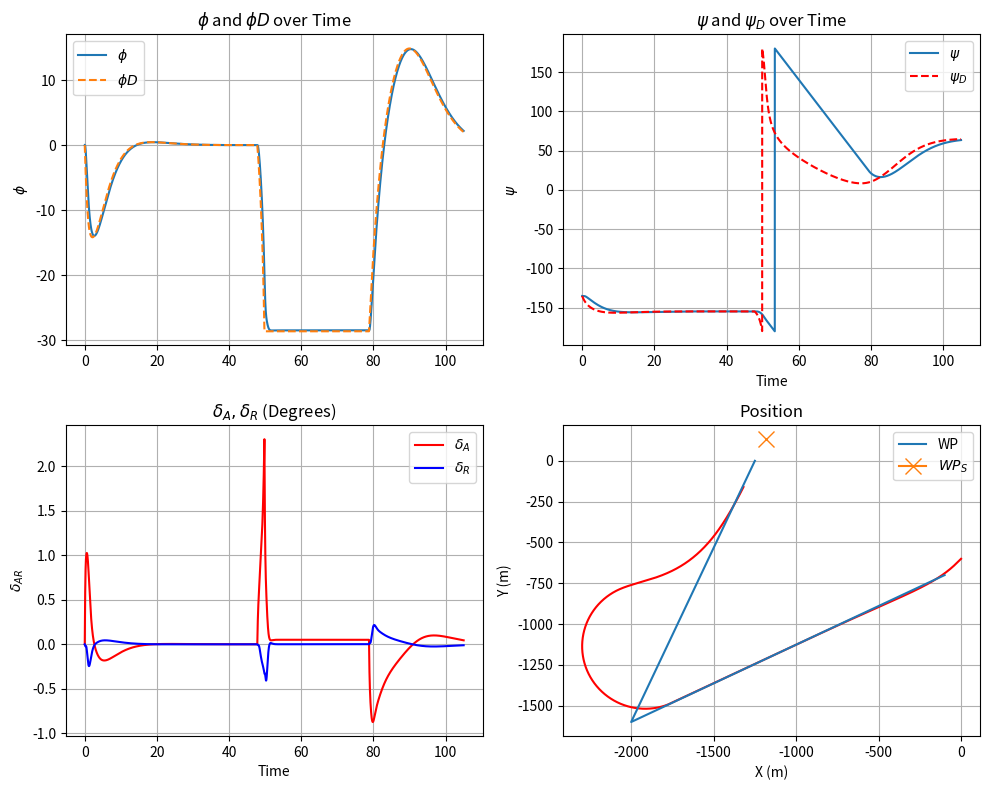

Write Python code to recreate this figure.
#PID Control test
import numpy as np
import matplotlib.pyplot as plt

#----------------------Helper functions-------------------------------
def findRange(x1,y1,x2,y2):
    return np.sqrt((x2-x1)**2+(y2-y1)**2)

def psi12(x1,y1,x2,y2):
    R_X = x2-x1
    R_Y = y2-y1
    return np.arctan2(R_Y,R_X)

def wrapRad(a):
    if (a > np.pi): 
        a -= 2*np.pi;
    if (a < -np.pi): 
        a += 2*np.pi;
    return a;

#--------------------------------------------------------------------#

#LTI Continuous time system model (lateral)
A_lat = np.array([[0.430, 0.094, -1.030, 0.237],
        [-67.334, -7.949, 5.640, 0.0],
        [20.533, -0.655, -1.996, 0.0],
        [0.0, 1.0, 0.0, 0.0]])

B_lat = np.array([[0.272, -0.771],
        [-101.845, 33.474],
        [-6.261, -24.363],
        [0.0, 0.0]])

#Initial conditions
X_0 = np.array([[0.0],[0.0],[0.0],[0.0]])
U = np.array([[0.0],[0.0]])
x = 0.0
y = -600.0
V = 40.0

#Waypoint coordinates
X_WP = [-100.0,-2000.0,-1250.0]
Y_WP = [-700.0,-1600.0,0.0]

#Time horizon and virtual range for trajectory
T_H = 8
R_star = V*T_H

#Synthetic waypoint starting point and heading (fixed for one)
X_ST = X_WP[0]
Y_ST = Y_WP[0]
WP_NEXT = 1
    
#roll PID control
K_p = 0.04
K_phi = 0.35
K_r = 0.16
w_o = 1.8
K_psi = 1.5

time = 105
dT = 0.01
timesteps = int(time/dT)

#heading, rudder initially
psi_0 = psi12(x, y, X_ST, Y_ST)
del_r = 0

# storage for plotting
phi_list = []
setpt_phi_list = []
time_list = []
psi_list = []
setpt_psi_list = []
delta_a_list = []
delta_r_list = []
x_list = []
y_list = []

#loop

for i in range(timesteps):
    
    time = i * dT
    
    #aircraft heading command (towards synthetic waypoint)
    __setpt_psi = psi12(x, y, X_ST, Y_ST)
       
    #propagate aircraft states
    X = X_0 + dT*(A_lat @ X_0 + B_lat @ U)
    phi = X[3].item()
    p = X[1].item()
    r = X[2].item()
    r_old = X_0[2].item()
    dr_dt = (r-r_old)/dT
    psi = psi_0 + dT*(r*np.cos(phi))
    psi = wrapRad(psi)
    x = x + dT*(V*np.cos(psi))
    y = y + dT*(V*np.sin(psi))

    #setpoint (roll angle)
    __setpt_phi = K_psi*(wrapRad(__setpt_psi-psi))    
    __setpt_phi = max(min(__setpt_phi, 0.5), -0.5)    
    
    #setpoint (actuator)
    del_a = K_p*p + K_phi*(phi - __setpt_phi)
    del_r = del_r + dT*(K_r*dr_dt - w_o*del_r)
    U[0][0] = del_a
    U[1][0] = del_r
    
    #propagate waypoint motion
    psi_WP = psi12(X_WP[WP_NEXT-1],Y_WP[WP_NEXT-1],X_WP[WP_NEXT],Y_WP[WP_NEXT])
    R = findRange(x, y, X_ST, Y_ST)
    V_w = V*(R_star/R)
    print(V_w)
    X_ST = X_ST + dT*(V_w*np.cos(psi_WP))
    Y_ST = Y_ST + dT*(V_w*np.sin(psi_WP))
    if findRange(X_ST, Y_ST, X_WP[WP_NEXT], Y_WP[WP_NEXT]) < 10:
        if (WP_NEXT) < len(X_WP) - 1:
            WP_NEXT = WP_NEXT + 1
        
    #states
    phi_list.append(phi*(180/np.pi))
    setpt_phi_list.append(__setpt_phi*(180/np.pi))
    time_list.append(time)  
    psi_list.append(psi*(180/np.pi))
    setpt_psi_list.append(__setpt_psi*(180/np.pi))
    x_list.append(x)
    y_list.append(y)
    #inputs
    delta_a_list.append(U[0].item()*(180/np.pi))
    delta_r_list.append(U[1].item()*(180/np.pi))
    
    #update
    X_0 = X
    psi_0 = psi
    
    
# ---- Plotting ----
fig, ((ax1, ax2), (ax3, ax4)) = plt.subplots(2, 2, figsize=(10, 8))

# Plot 1: phi and phi_D
ax1.plot(time_list, phi_list, label=r'$\phi$')
ax1.plot(time_list, setpt_phi_list, label=r'$\phi{D}$', linestyle='--')
ax1.set_ylabel(r'$\phi$')
ax1.set_title(r'$\phi$ and $\phi{D}$ over Time')
ax1.legend()
ax1.grid(True)

# Plot 2: psi and psi_D
ax2.plot(time_list, psi_list, label=r'$\psi$')
ax2.plot(time_list, setpt_psi_list, color='r', linestyle='--', label=r'$\psi_D$')
ax2.set_ylabel(r'$\psi$')
ax2.set_xlabel('Time')
ax2.set_title(r'$\psi$ and $\psi_D$ over Time')
ax2.legend()
ax2.grid(True)

# Plot 3: actuators
ax3.plot(time_list, delta_a_list, label=r'$\delta_A$', color='r')
ax3.plot(time_list, delta_r_list, label=r'$\delta_R$', color='b')
ax3.set_ylabel(r'$\delta_{AR}$')
ax3.set_xlabel('Time')
ax3.set_title(r'$\delta_A, \delta_R$ (Degrees)')
ax3.legend()
ax3.grid(True)

#Plot 4: trajectory
ax4.plot(x_list, y_list, color='r')
ax4.plot(X_WP, Y_WP, label='WP')
ax4.plot(X_ST, Y_ST, marker='x', markersize=12, label=r'$WP_S$')
ax4.set_ylabel('Y (m)')
ax4.set_xlabel('X (m)')
ax4.set_title('Position')
ax4.legend()
ax4.grid(True)

plt.tight_layout()
plt.show()
    
    
    
    
    
    
    






    
    
